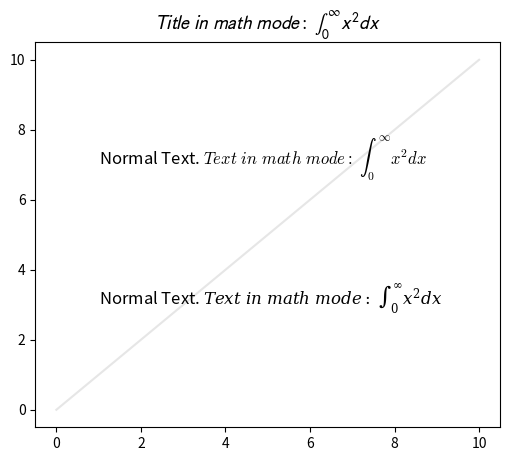

Reproduce this figure in Python.
"""
===============
Math fontfamily
===============

A simple example showcasing the new *math_fontfamily* parameter that can
be used to change the family of fonts for each individual text
element in a plot.

If no parameter is set, the global value
:rc:`mathtext.fontset` will be used.
"""

import matplotlib.pyplot as plt

fig, ax = plt.subplots(figsize=(6, 5))

# A simple plot for the background.
ax.plot(range(11), color="0.9")

# A text mixing normal text and math text.
msg = r"Normal Text. $Text\ in\ math\ mode:\ " r"\int_{0}^{\infty } x^2 dx$"

# Set the text in the plot.
ax.text(1, 7, msg, size=12, math_fontfamily="cm")

# Set another font for the next text.
ax.text(1, 3, msg, size=12, math_fontfamily="dejavuserif")

# *math_fontfamily* can be used in most places where there is text,
# like in the title:
ax.set_title(
    r"$Title\ in\ math\ mode:\ \int_{0}^{\infty } x^2 dx$",
    math_fontfamily="stixsans",
    size=14,
)

# Note that the normal text is not changed by *math_fontfamily*.
plt.show()
